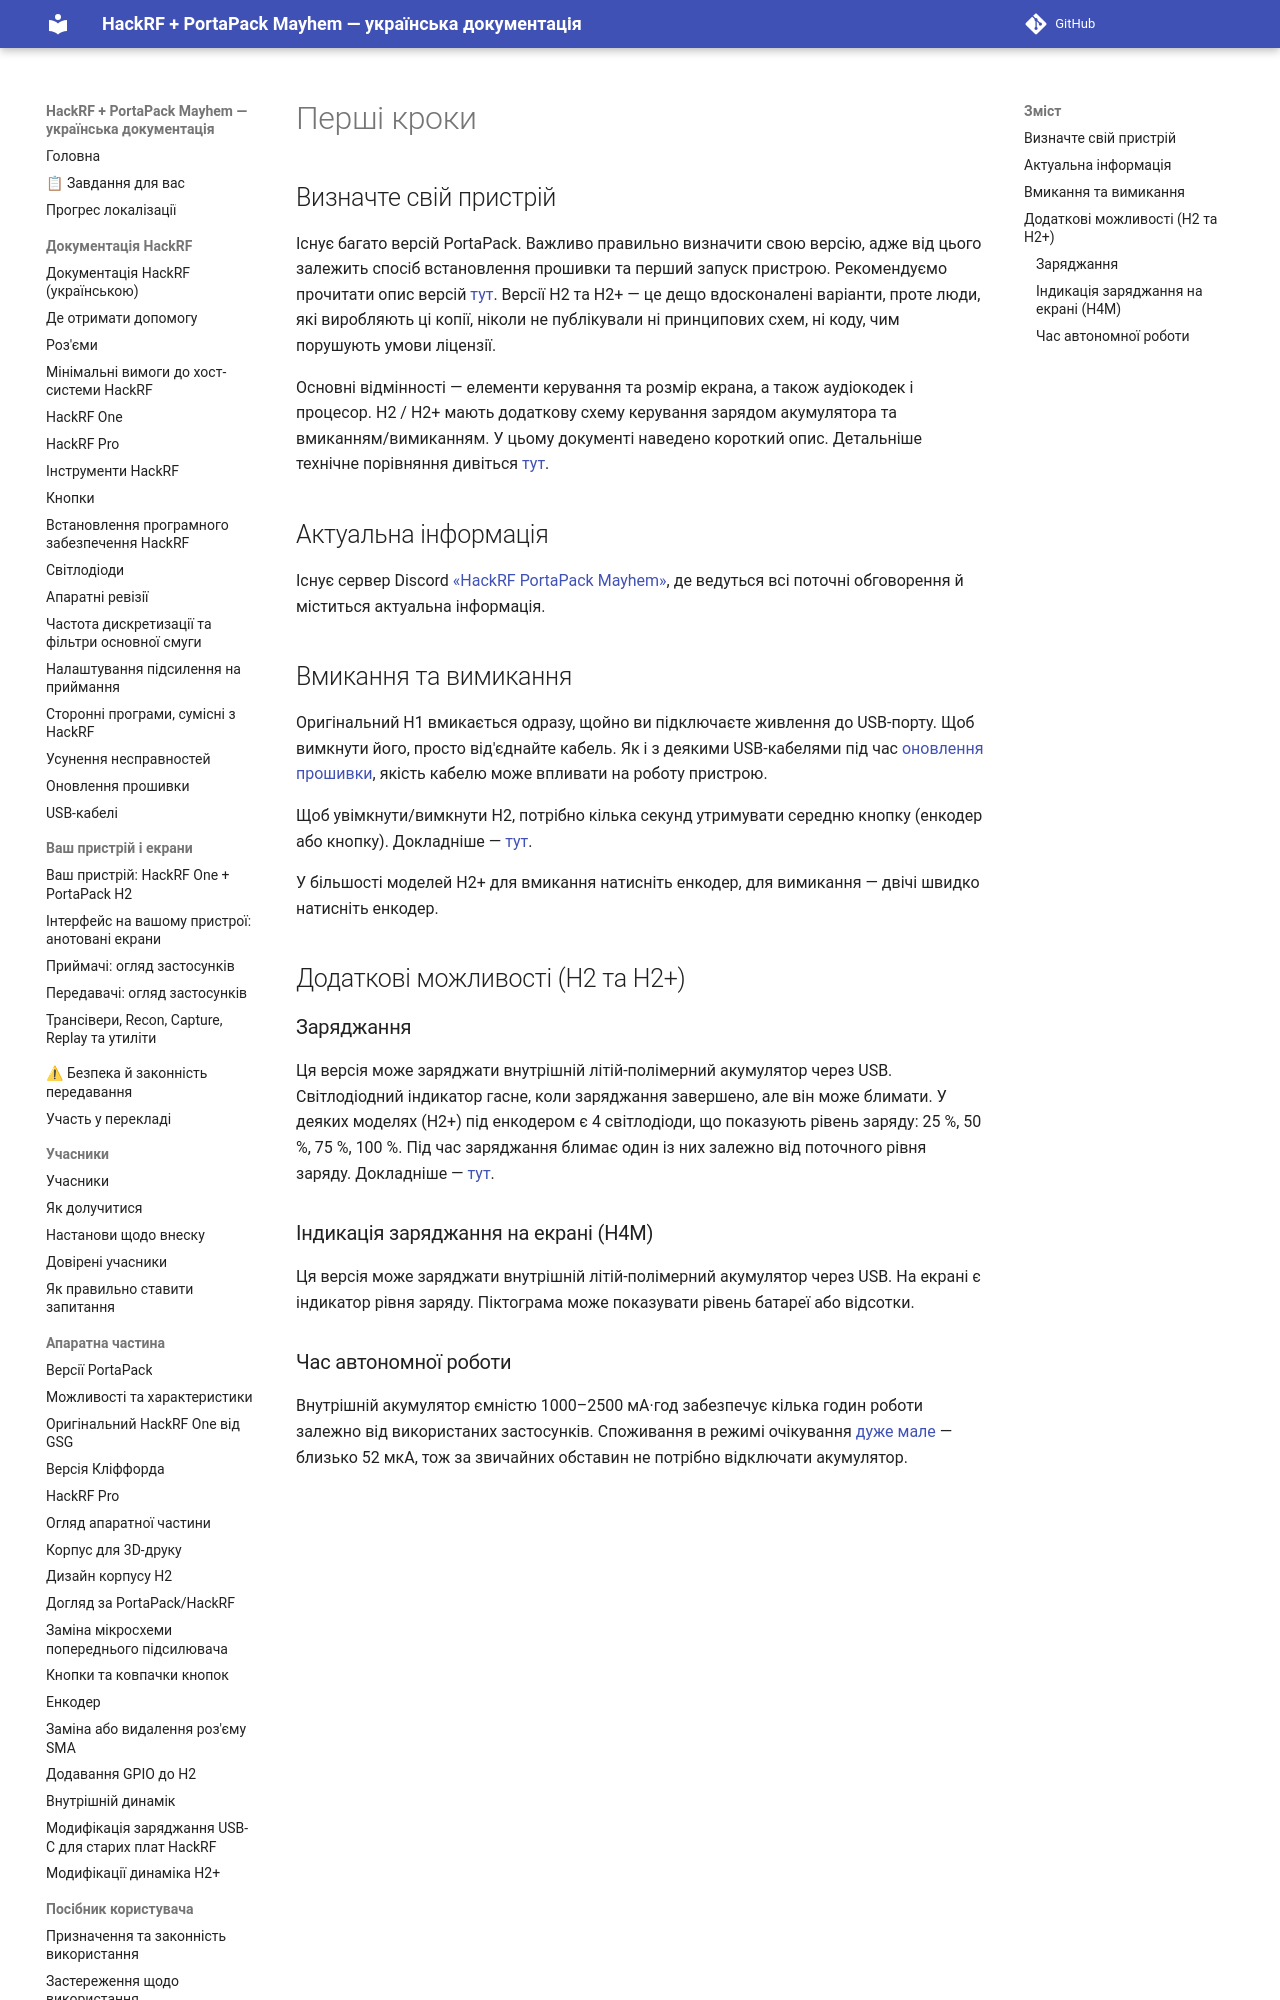

repository: FixerHack/hackrf-portapack-ua · page: first-steps/index.html · generator: mkdocs

# Перші кроки

## Визначте свій пристрій

Існує багато версій PortaPack. Важливо правильно визначити свою версію, адже від цього залежить спосіб встановлення прошивки та перший запуск пристрою. Рекомендуємо прочитати опис версій [тут](PortaPack-Versions). Версії H2 та H2+ — це дещо вдосконалені варіанти, проте люди, які виробляють ці копії, ніколи не публікували ні принципових схем, ні коду, чим порушують умови ліцензії.
